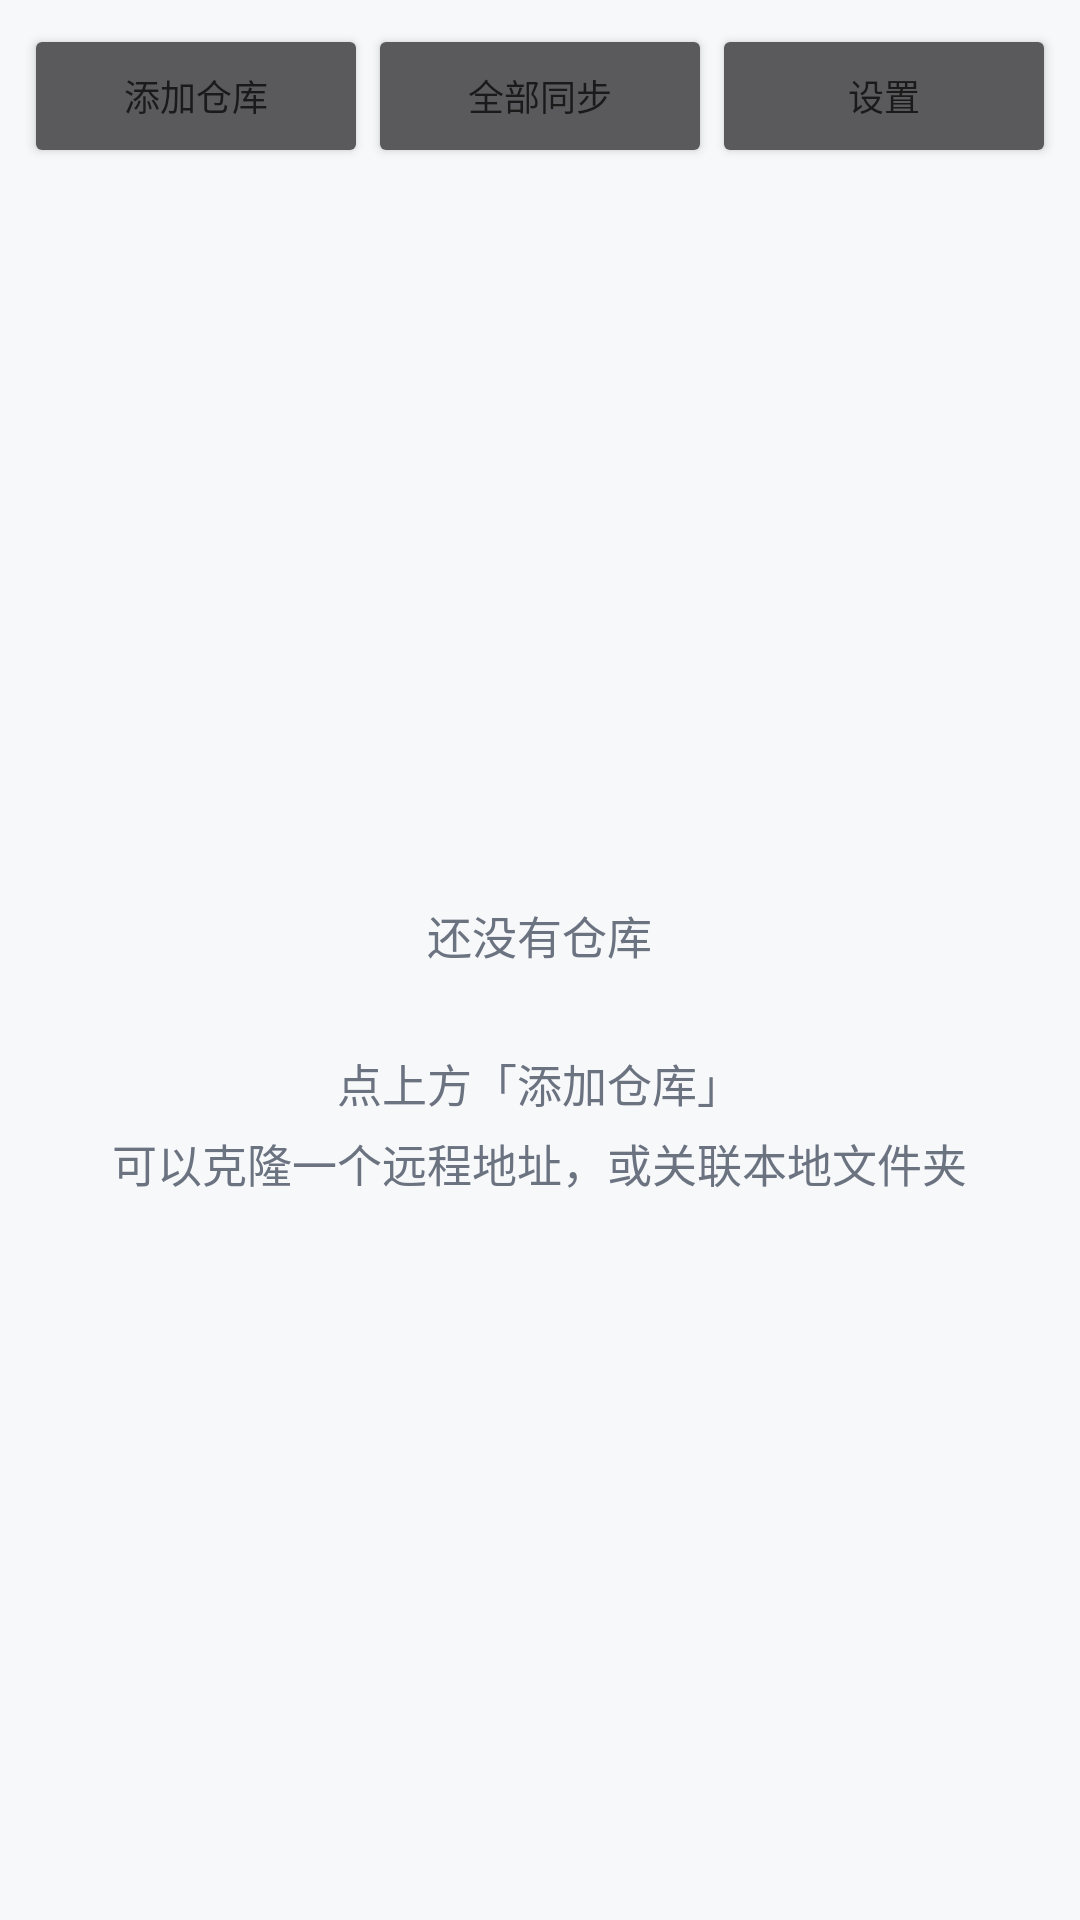

Reconstruct the res/layout file that produces this screen, plus the resources it refers to.
<!-- AndroidManifest.xml: application theme AppTheme -->
<!-- res/layout/activity_main.xml -->
<?xml version="1.0" encoding="utf-8"?>
<LinearLayout xmlns:android="http://schemas.android.com/apk/res/android"
    android:layout_width="match_parent"
    android:layout_height="match_parent"
    android:background="@color/bg"
    android:orientation="vertical">

    <LinearLayout
        android:layout_width="match_parent"
        android:layout_height="wrap_content"
        android:orientation="horizontal"
        android:paddingStart="8dp"
        android:paddingTop="8dp"
        android:paddingEnd="8dp"
        android:paddingBottom="4dp">

        <Button
            android:id="@+id/btn_add"
            android:layout_width="0dp"
            android:layout_height="wrap_content"
            android:layout_weight="1"
            android:minWidth="0dp"
            android:paddingStart="2dp"
            android:paddingEnd="2dp"
            android:text="@string/add_repo"
            android:textSize="12sp" />

        <Button
            android:id="@+id/btn_sync_all"
            android:layout_width="0dp"
            android:layout_height="wrap_content"
            android:layout_weight="1"
            android:minWidth="0dp"
            android:paddingStart="2dp"
            android:paddingEnd="2dp"
            android:text="@string/sync_all"
            android:textSize="12sp" />

        <Button
            android:id="@+id/btn_settings"
            android:layout_width="0dp"
            android:layout_height="wrap_content"
            android:layout_weight="1"
            android:minWidth="0dp"
            android:paddingStart="2dp"
            android:paddingEnd="2dp"
            android:text="@string/settings"
            android:textSize="12sp" />
    </LinearLayout>

    <FrameLayout
        android:layout_width="match_parent"
        android:layout_height="0dp"
        android:layout_weight="1">

        <ListView
            android:id="@+id/list"
            android:layout_width="match_parent"
            android:layout_height="match_parent"
            android:divider="@color/line"
            android:dividerHeight="1dp"
            android:paddingStart="8dp"
            android:paddingEnd="8dp" />

        <TextView
            android:id="@+id/empty"
            android:layout_width="wrap_content"
            android:layout_height="wrap_content"
            android:layout_gravity="center"
            android:gravity="center"
            android:lineSpacingExtra="5dp"
            android:text="@string/empty_repos"
            android:textColor="@color/text_sub"
            android:textSize="15sp" />
    </FrameLayout>
</LinearLayout>
<!-- resources referenced by this layout -->
<resources>
  <color name="bg">#F7F8FA</color>
  <color name="line">#E5E7EB</color>
  <color name="text_sub">#6B7280</color>
  <string name="add_repo">添加仓库</string>
  <string name="empty_repos">还没有仓库\n\n点上方「添加仓库」\n可以克隆一个远程地址，或关联本地文件夹</string>
  <string name="settings">设置</string>
  <string name="sync_all">全部同步</string>
  <style name="AppTheme" parent="Theme.AppCompat">
          <item name="colorPrimary">#2D7FF9</item>
          <item name="colorPrimaryDark">#1B5FC0</item>
          <item name="colorAccent">#2D7FF9</item>
          <item name="android:windowBackground">#FFF7F8FA</item>
          <item name="android:textColor">#FF1A1A1A</item>
          <item name="android:textColorSecondary">#FF6B7280</item>
      </style>
</resources>
